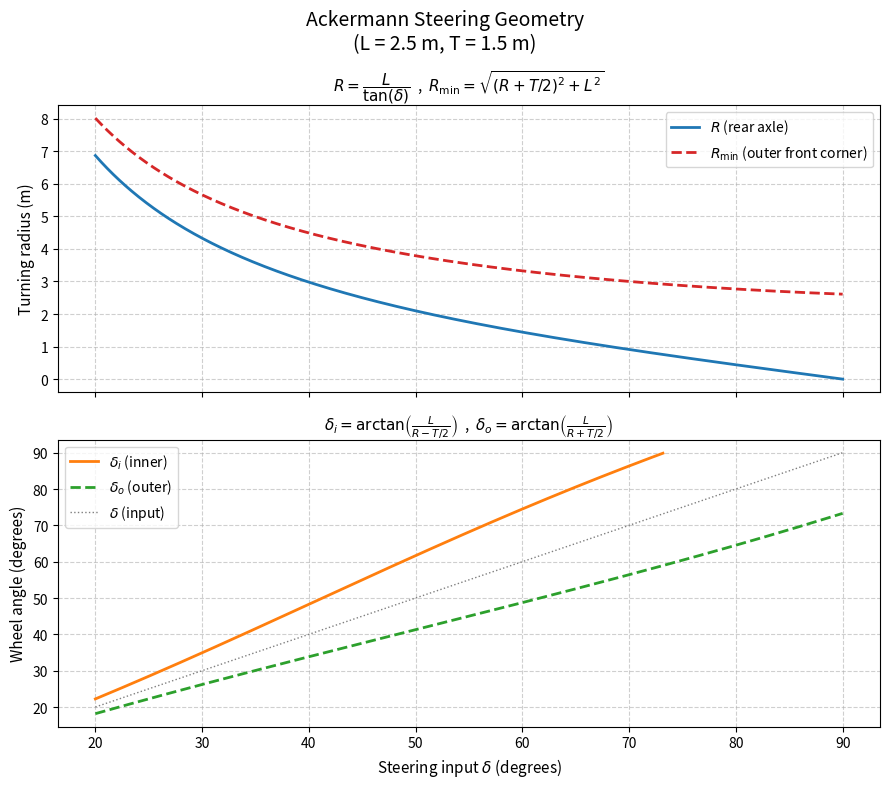
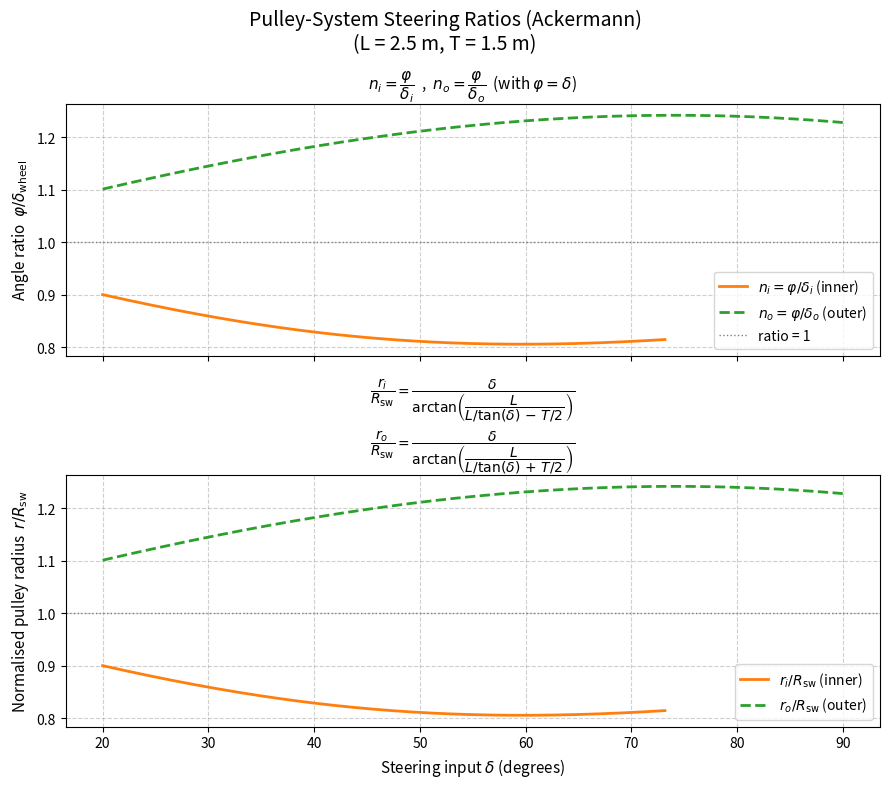

Reproduce these figures in Python, in order.
"""
Ackermann steering geometry calculator and plotter.

Given:
  - steering input  delta  (steering angle, radians)
  - wheelbase       L      (metres)
  - track width     T      (metres)

Computes:
  R       = L / tan(delta)               (turning radius at rear-axle centre)
  R_min   = sqrt((R + T/2)^2 + L^2)     (minimum turning radius – outer front corner)
  delta_i = arctan(L / (R - T/2))        (inner wheel angle)
  delta_o = arctan(L / (R + T/2))        (outer wheel angle)

Pulley-system analysis (assuming phi = delta as the steering-wheel angle):
  n_i = phi / delta_i  =  r_i / R_sw    (inner-wheel angle ratio = normalised inner pulley radius)
  n_o = phi / delta_o  =  r_o / R_sw    (outer-wheel angle ratio = normalised outer pulley radius)

Produces a PNG plot of R, R_min, delta_i, and delta_o vs delta,
and a second PNG plot of the pulley ratios and normalised radii vs delta.
"""

import numpy as np
import matplotlib
import matplotlib.pyplot as plt

matplotlib.use("Agg")  # non-interactive backend for PNG output


def compute_ackermann(delta: np.ndarray, L: float, T: float):
    """Return (R, R_min, delta_i, delta_o) for arrays of steering angle *delta* (rad).

    R       – turning radius at the rear-axle centre  (= L / tan(delta))
    R_min   – minimum turning radius of the vehicle body, swept by the outer
              front corner: sqrt((R + T/2)^2 + L^2).  This is the quantity that
              fully accounts for both the wheelbase *L* and the track width *T*.
    delta_i – inner front-wheel angle
    delta_o – outer front-wheel angle

    Entries where ``delta == 0`` (straight-ahead, undefined R) or where
    ``R <= T/2`` (geometrically impossible inner-wheel pivot) are returned as
    ``np.nan`` so the caller can handle or mask them as appropriate.
    """
    with np.errstate(divide="ignore", invalid="ignore"):
        R = np.where(np.tan(delta) != 0, L / np.tan(delta), np.nan)
        denom_i = R - T / 2.0
        denom_o = R + T / 2.0
        delta_i = np.where(denom_i > 0, np.arctan(L / denom_i), np.nan)
        delta_o = np.where(denom_o > 0, np.arctan(L / denom_o), np.nan)
        # Minimum turning radius: distance from turn centre to outer front corner
        R_min = np.where(np.isfinite(R), np.sqrt((R + T / 2.0) ** 2 + L ** 2), np.nan)
    return R, R_min, delta_i, delta_o


def plot_ackermann(
    L: float = 2.5,
    T: float = 1.5,
    delta_min_deg: float = 20.0,
    delta_max_deg: float = 90.0,
    output_file: str = "ackermann_plot.png",
) -> str:
    """
    Plot Ackermann steering geometry functions and save to *output_file*.

    Parameters
    ----------
    L : float
        Wheelbase in metres.
    T : float
        Track width in metres.
    delta_min_deg : float
        Minimum steering angle in degrees (must be > 0).
    delta_max_deg : float
        Maximum steering angle in degrees.
    output_file : str
        Path of the output PNG file.

    Returns
    -------
    str
        Path of the saved PNG file.
    """
    if delta_min_deg <= 0:
        raise ValueError("delta_min_deg must be greater than 0 to avoid division by zero.")
    if delta_max_deg <= delta_min_deg:
        raise ValueError("delta_max_deg must be greater than delta_min_deg.")

    delta_deg = np.linspace(delta_min_deg, delta_max_deg, 500)
    delta_rad = np.deg2rad(delta_deg)

    R, R_min, delta_i, delta_o = compute_ackermann(delta_rad, L, T)

    fig, axes = plt.subplots(2, 1, figsize=(9, 8), sharex=True)
    fig.suptitle(
        f"Ackermann Steering Geometry\n(L = {L} m, T = {T} m)",
        fontsize=14,
    )

    # --- top panel: turning radius ---
    ax_r = axes[0]
    ax_r.plot(delta_deg, R, color="tab:blue", linewidth=2, label=r"$R$ (rear axle)")
    ax_r.plot(
        delta_deg,
        R_min,
        color="tab:red",
        linewidth=2,
        linestyle="--",
        label=r"$R_{\mathrm{min}}$ (outer front corner)",
    )
    ax_r.set_ylabel("Turning radius (m)", fontsize=11)
    ax_r.set_title(
        r"$R = \dfrac{L}{\tan(\delta)}$"
        r"  ,  "
        r"$R_{\mathrm{min}} = \sqrt{(R + T/2)^2 + L^2}$",
        fontsize=11,
    )
    ax_r.legend(fontsize=10)
    ax_r.grid(True, linestyle="--", alpha=0.6)

    # --- bottom panel: inner and outer wheel angles ---
    ax_a = axes[1]
    ax_a.plot(
        delta_deg,
        np.rad2deg(delta_i),
        color="tab:orange",
        linewidth=2,
        label=r"$\delta_i$ (inner)",
    )
    ax_a.plot(
        delta_deg,
        np.rad2deg(delta_o),
        color="tab:green",
        linewidth=2,
        linestyle="--",
        label=r"$\delta_o$ (outer)",
    )
    ax_a.plot(
        delta_deg,
        delta_deg,
        color="tab:gray",
        linewidth=1,
        linestyle=":",
        label=r"$\delta$ (input)",
    )
    ax_a.set_xlabel(r"Steering input $\delta$ (degrees)", fontsize=11)
    ax_a.set_ylabel("Wheel angle (degrees)", fontsize=11)
    ax_a.set_title(
        r"$\delta_i = \arctan\!\left(\frac{L}{R - T/2}\right)$"
        r"  ,  "
        r"$\delta_o = \arctan\!\left(\frac{L}{R + T/2}\right)$",
        fontsize=11,
    )
    ax_a.legend(fontsize=10)
    ax_a.grid(True, linestyle="--", alpha=0.6)

    plt.tight_layout()
    plt.savefig(output_file, dpi=150)
    plt.close(fig)
    return output_file


def compute_pulley_ratios(delta: np.ndarray, L: float, T: float):
    """Return normalised pulley radii (ratio_i, ratio_o) for steering angle arrays *delta* (rad).

    Assuming a pulley system where the steering-wheel pulley (radius R_sw) drives
    one pulley per wheel via an inextensible belt, arc-length conservation gives:

        R_sw * phi = r_wheel * delta_wheel   =>   r_wheel / R_sw = phi / delta_wheel

    Taking the steering-wheel angle phi = delta (the Ackermann reference angle):

        n_i = delta / delta_i   (= r_i / R_sw, the normalised inner-wheel pulley radius)
        n_o = delta / delta_o   (= r_o / R_sw, the normalised outer-wheel pulley radius)

    Values where the geometry is undefined are returned as ``np.nan``.
    """
    _, _, delta_i, delta_o = compute_ackermann(delta, L, T)
    with np.errstate(divide="ignore", invalid="ignore"):
        n_i = np.where((delta_i > 0) & np.isfinite(delta_i), delta / delta_i, np.nan)
        n_o = np.where((delta_o > 0) & np.isfinite(delta_o), delta / delta_o, np.nan)
    return n_i, n_o


def plot_pulley_ratios(
    L: float = 2.5,
    T: float = 1.5,
    delta_min_deg: float = 20.0,
    delta_max_deg: float = 90.0,
    output_file: str = "pulley_plot.png",
) -> str:
    """
    Plot the steering-wheel-to-wheel angle ratios and the corresponding
    normalised pulley radii for a pulley-based Ackermann steering system,
    and save to *output_file*.

    For an inextensible-belt pulley system the wheel-pulley radius required
    to achieve perfect Ackermann geometry is:

        r_i / R_sw = phi / delta_i = delta / arctan(L / (L/tan(delta) - T/2))
        r_o / R_sw = phi / delta_o = delta / arctan(L / (L/tan(delta) + T/2))

    where phi = delta is taken as the steering-wheel (reference) angle.

    Parameters
    ----------
    L : float
        Wheelbase in metres.
    T : float
        Track width in metres.
    delta_min_deg : float
        Minimum steering angle in degrees (must be > 0).
    delta_max_deg : float
        Maximum steering angle in degrees.
    output_file : str
        Path of the output PNG file.

    Returns
    -------
    str
        Path of the saved PNG file.
    """
    if delta_min_deg <= 0:
        raise ValueError("delta_min_deg must be greater than 0 to avoid division by zero.")
    if delta_max_deg <= delta_min_deg:
        raise ValueError("delta_max_deg must be greater than delta_min_deg.")

    delta_deg = np.linspace(delta_min_deg, delta_max_deg, 500)
    delta_rad = np.deg2rad(delta_deg)

    n_i, n_o = compute_pulley_ratios(delta_rad, L, T)

    fig, axes = plt.subplots(2, 1, figsize=(9, 8), sharex=True)
    fig.suptitle(
        f"Pulley-System Steering Ratios (Ackermann)\n(L = {L} m, T = {T} m)",
        fontsize=14,
    )

    # --- top panel: steering-wheel-to-wheel angle ratio ---
    ax_ratio = axes[0]
    ax_ratio.plot(delta_deg, n_i, color="tab:orange", linewidth=2,
                  label=r"$n_i = \varphi / \delta_i$ (inner)")
    ax_ratio.plot(delta_deg, n_o, color="tab:green", linewidth=2, linestyle="--",
                  label=r"$n_o = \varphi / \delta_o$ (outer)")
    ax_ratio.axhline(1.0, color="tab:gray", linewidth=1, linestyle=":", label="ratio = 1")
    ax_ratio.set_ylabel("Angle ratio  " r"$\varphi / \delta_{\mathrm{wheel}}$", fontsize=11)
    ax_ratio.set_title(
        r"$n_i = \dfrac{\varphi}{\delta_i}$"
        r"  ,  "
        r"$n_o = \dfrac{\varphi}{\delta_o}$"
        r"  (with $\varphi = \delta$)",
        fontsize=11,
    )
    ax_ratio.legend(fontsize=10)
    ax_ratio.grid(True, linestyle="--", alpha=0.6)

    # --- bottom panel: normalised pulley radius (= n_i, n_o by arc-length conservation) ---
    ax_r = axes[1]
    ax_r.plot(delta_deg, n_i, color="tab:orange", linewidth=2,
              label=r"$r_i / R_{\mathrm{sw}}$ (inner)")
    ax_r.plot(delta_deg, n_o, color="tab:green", linewidth=2, linestyle="--",
              label=r"$r_o / R_{\mathrm{sw}}$ (outer)")
    ax_r.axhline(1.0, color="tab:gray", linewidth=1, linestyle=":")
    ax_r.set_xlabel(r"Steering input $\delta$ (degrees)", fontsize=11)
    ax_r.set_ylabel(r"Normalised pulley radius  $r / R_{\mathrm{sw}}$", fontsize=11)

    closed_form = (
        r"$\dfrac{r_i}{R_\mathrm{sw}} = "
        r"\dfrac{\delta}{\arctan\!\left(\dfrac{L}{L/\tan(\delta)\,-\,T/2}\right)}$"
        "\n"
        r"$\dfrac{r_o}{R_\mathrm{sw}} = "
        r"\dfrac{\delta}{\arctan\!\left(\dfrac{L}{L/\tan(\delta)\,+\,T/2}\right)}$"
    )
    ax_r.set_title(closed_form, fontsize=10)
    ax_r.legend(fontsize=10)
    ax_r.grid(True, linestyle="--", alpha=0.6)

    plt.tight_layout()
    plt.savefig(output_file, dpi=150)
    plt.close(fig)
    return output_file


if __name__ == "__main__":
    saved = plot_ackermann()
    print(f"Plot saved to: {saved}")
    saved_pulley = plot_pulley_ratios()
    print(f"Pulley plot saved to: {saved_pulley}")
